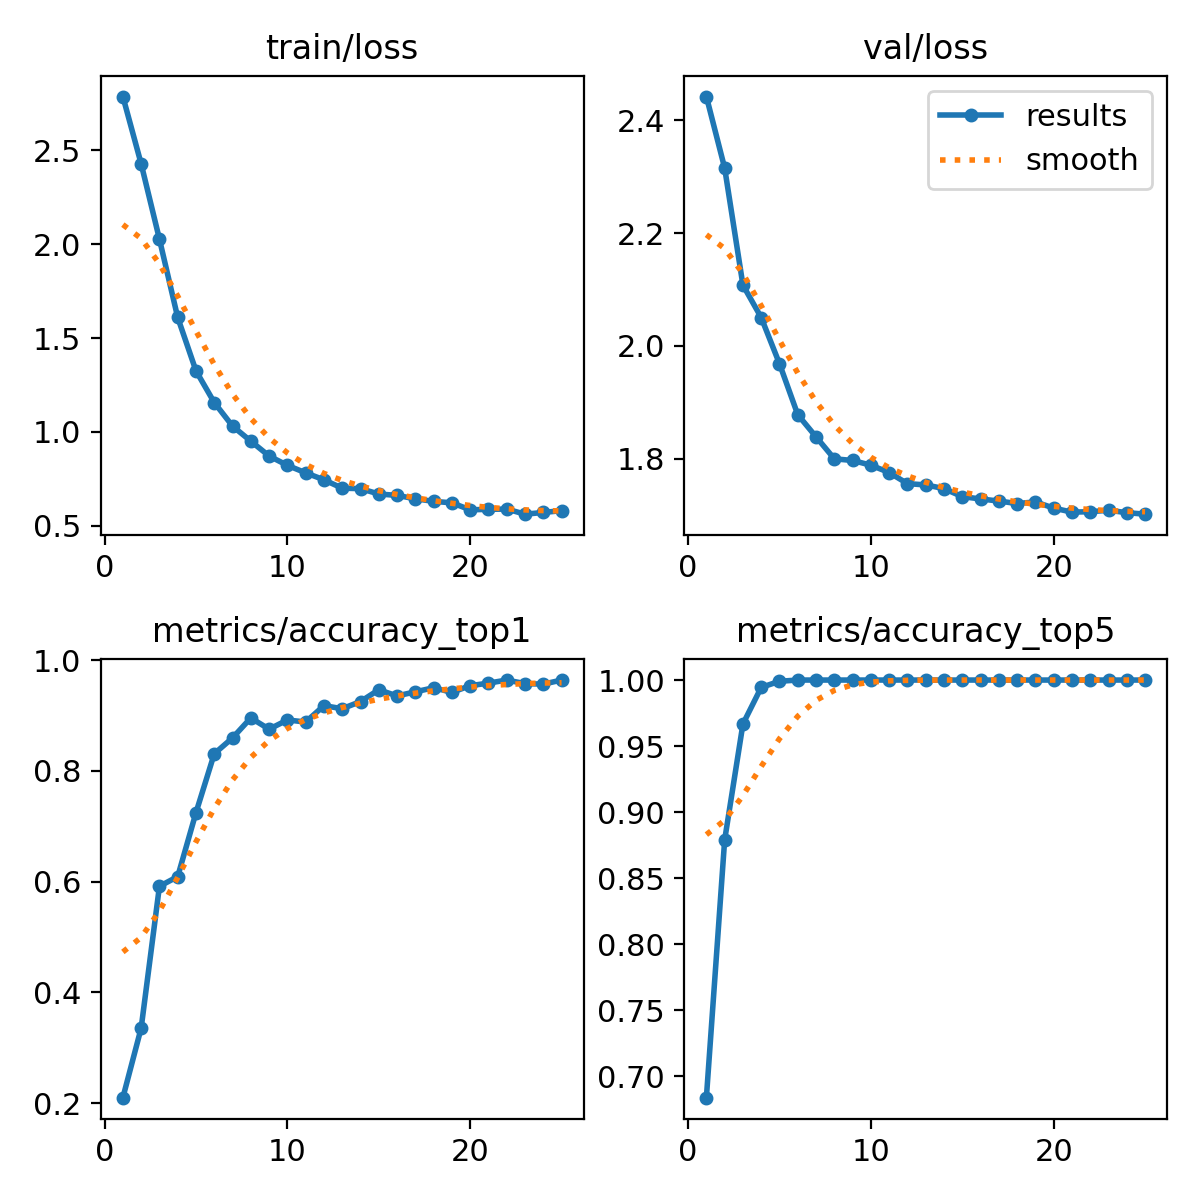

The file beside this chart, header and first rows:
epoch, train/loss, metrics/accuracy_top1, metrics/accuracy_top5, val/loss, lr/pg0, lr/pg1, lr/pg2
1, 2.786, 0.2098, 0.6839, 2.442, 0.0001928, 0.0001928, 0.0001928
2, 2.428, 0.3355, 0.8789, 2.316, 0.0003771, 0.0003771, 0.0003771
3, 2.027, 0.5915, 0.9667, 2.108, 0.0005457, 0.0005457, 0.0005457
4, 1.61, 0.6091, 0.9944, 2.05, 0.0006292, 0.0006292, 0.0006292
5, 1.325, 0.7246, 0.9991, 1.968, 0.0006009, 0.0006009, 0.0006009
6, 1.157, 0.8309, 1, 1.878, 0.0005726, 0.0005726, 0.0005726
7, 1.031, 0.8595, 1, 1.839, 0.0005443, 0.0005443, 0.0005443
8, 0.9508, 0.8956, 1, 1.8, 0.0005161, 0.0005161, 0.0005161
9, 0.8718, 0.8752, 1, 1.797, 0.0004878, 0.0004878, 0.0004878
10, 0.8219, 0.8919, 1, 1.788, 0.0004595, 0.0004595, 0.0004595
11, 0.7821, 0.8882, 1, 1.775, 0.0004313, 0.0004313, 0.0004313
12, 0.745, 0.9177, 1, 1.756, 0.000403, 0.000403, 0.000403
13, 0.7002, 0.9122, 1, 1.753, 0.0003747, 0.0003747, 0.0003747
14, 0.698, 0.9251, 1, 1.747, 0.0003464, 0.0003464, 0.0003464
15, 0.6693, 0.9464, 1, 1.732, 0.0003182, 0.0003182, 0.0003182
16, 0.6619, 0.9353, 1, 1.728, 0.0002899, 0.0002899, 0.0002899
17, 0.6438, 0.9427, 1, 1.725, 0.0002616, 0.0002616, 0.0002616
18, 0.6301, 0.9501, 1, 1.72, 0.0002333, 0.0002333, 0.0002333
19, 0.6223, 0.9418, 1, 1.723, 0.0002051, 0.0002051, 0.0002051
20, 0.5851, 0.9538, 1, 1.712, 0.0001768, 0.0001768, 0.0001768
21, 0.5876, 0.9584, 1, 1.705, 0.0001485, 0.0001485, 0.0001485
22, 0.5891, 0.964, 1, 1.706, 0.0001202, 0.0001202, 0.0001202
23, 0.5618, 0.9575, 1, 1.708, 9.1963e-05, 9.1963e-05, 9.1963e-05
24, 0.5709, 0.9566, 1, 1.704, 6.3689e-05, 6.3689e-05, 6.3689e-05
25, 0.5806, 0.964, 1, 1.701, 3.5414e-05, 3.5414e-05, 3.5414e-05
